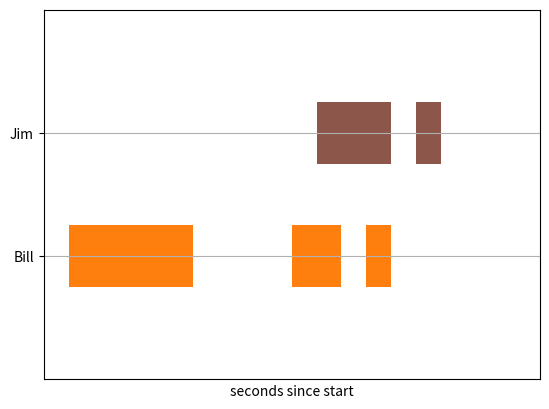

Python code for this plot:
import matplotlib.pyplot as plt

# Horizontal bar plot with gaps
#activities = {
#    'rotting' : [1, 2]
#    'working' : [3,4]
#    'shitting' : [5]
#}

fig, ax = plt.subplots()

#counter = 0
#for unique_activity in activities:
    #ax.broken_barh(
        #[LIST OF TUPLES CONTAINING START AND END TIMES OF ALL UNIQUE ACTIVTIES]
        #COULD LOOK SOMETHING LIKE THIS
            # function takes in list of activity_id.
            # function returns a list of tuples, each tuple containing the start_time, duration (end_time - start_time)
        #,
        # BAR_HEIGHT = 2
        # Y_INCREMENT = 4
        # (TUPLE THAT CONTAINS THE Y START OF THE ACTIVITY BAR AND THE bar_height)
            # y_start = Y_INCREMENT(1 + counter) - BAR_HEIGHT / 2
            # (y_start, BAR_HEIGHT)
        #,
        # make it black or sumn idk
    #)
ax.broken_barh([(110, 30), (150, 10)], (7, 2), facecolors='tab:brown')
ax.broken_barh([(10, 50), (100, 20), (130, 10)], (3, 2),facecolors='tab:orange')
# ax.set_ylim(0, (number_of_unique_activities + 1) * Y_INCREMENT)
ax.set_ylim(0, 12 )
ax.set_xlim(0, 200)
ax.set_xlabel('seconds since start')
# ax.set_yticks(
    #list of all y heights of rendered bars.
        # function takes in y increment and number of unique activities.
        # function returns a list of y heights.
            # list = []
            # for unique_acitvities in activities:
                # counter = 0
                # list.append(y_increment * (1 + counter))
            # return list
    # labels= [another function]
        # labels should be a list of names of the unique activities (all the keys in the unique activity list.
ax.set_yticks([4, 8], labels=['Bill', 'Jim'])     # Modify y-axis tick labels
ax.set_xticks([])
ax.grid(True)      # Make grid lines visible

plt.show()